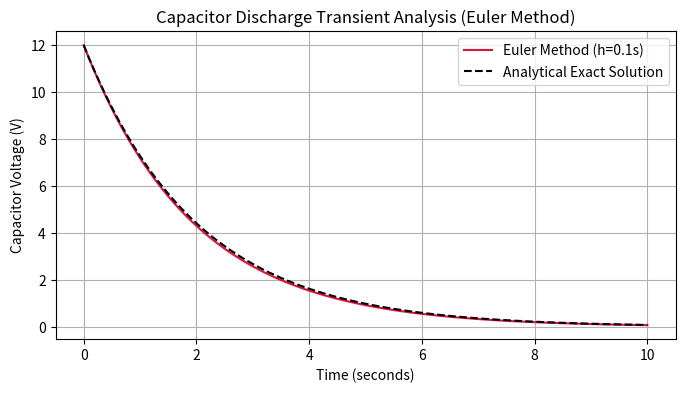

The script that saved this image: (Note: this script raises an exception after producing the figure.)
import numpy as np
import matplotlib.pyplot as plt

R = 2000.0          
C = 0.001           
tau = R * C         

V_initial = 12.0    
h = 0.1            
t_end = 10.0        

time = np.arange(0, t_end + h, h)
voltage_euler = np.zeros_like(time)
voltage_euler[0] = V_initial

for i in range(len(time) - 1):
    dV_dt = -voltage_euler[i] / tau
    voltage_euler[i + 1] = voltage_euler[i] + h * dV_dt

voltage_exact = V_initial * np.exp(-time / tau)
final_error = abs(voltage_euler[-1] - voltage_exact[-1])

print(f"Capacitor Voltage at 10s (Euler): {voltage_euler[-1]:.4f} V")
print(f"Capacitor Voltage at 10s (Exact): {voltage_exact[-1]:.4f} V")
print(f"Absolute Truncation Error:        {final_error:.4f} V")

plt.figure(figsize=(8, 4))
plt.plot(time, voltage_euler, label=f"Euler Method (h={h}s)", color="crimson")
plt.plot(time, voltage_exact, label="Analytical Exact Solution", linestyle="--", color="black")
plt.xlabel("Time (seconds)")
plt.ylabel("Capacitor Voltage (V)")
plt.title("Capacitor Discharge Transient Analysis (Euler Method)")
plt.legend()
plt.grid(True)
plt.savefig("adaptations/task_17_capacitor_discharge.png")
plt.show()
